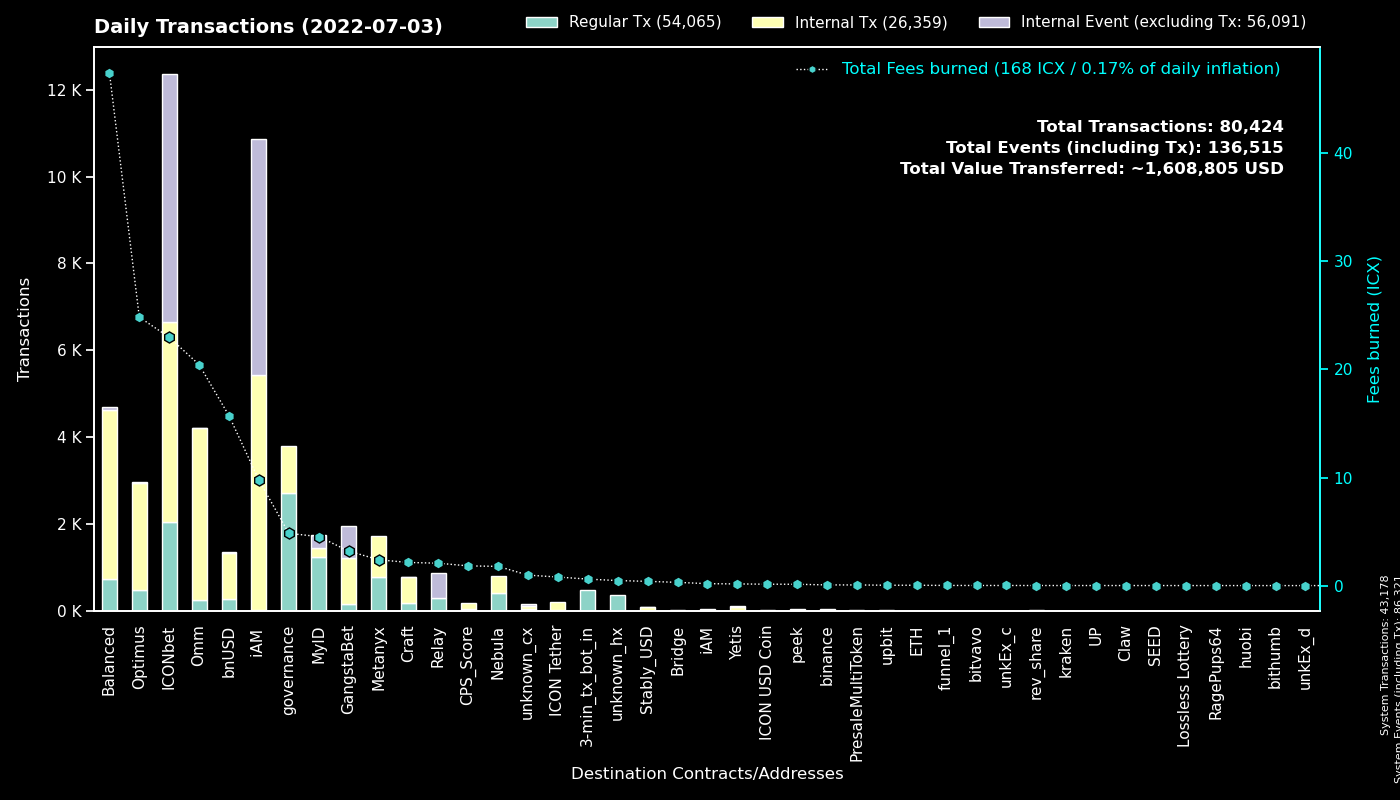

The file beside this chart, header and first rows:
to, Regular Tx, Fees burned, to_def, Internal Tx, Internal Event (excluding Tx), group
System, 43142, 0.0, System, 36, 43143, System
cx00000000000000000000000000000000000000…, 2720, 4.835, governance, 1079, 0, governance
cxd47f7d943ad76a0403210501dab03d4daf1f68…, 1059, 10.76, ICONbet? Blackjack, 1480, 2705, ICONbet
cxb0b6f777fba13d62961ad8ce11be7ef6c4b2bc…, 803, 9.806, ICONbet? DAOdice(new), 2501, 2409, ICONbet
cx369a5f4ce4f4648dfc96ba0c8229be0693b4ec…, 798, 2.391, Metanyx, 924, 0, Metanyx
hx92b7608c53825241069a280982c4d92e1b228c…, 721, 1.146, MyID_related_2, 0, 0, MyID
hx11de4e28be4845de3ea392fd8d758655bf766c…, 480, 0.6, 3-min_tx_bot_in, 0, 0, 3-min_tx_bot_in
cx9e3cadcc1a4be3323ea23371b84575abb32703…, 321, 0.6594, MyID_1, 0, 321, MyID
cx57d7acf8b5114b787ecdd99ca460c2272e4d91…, 310, 1.04, NebulaPlanetToken, 284, 0, Nebula
cx087b4164a87fdfb7b714f3bafe9dfb050fd6b1…, 298, 2.071, Relay_1, 0, 585, Relay
cx88fd7df7ddff82f7cc735c871dc519838cb235…, 276, 15.71, bnUSD, 1061, 26, bnUSD
cxaa99a164586883eed0322d62a31946dfa9491f…, 184, 15.12, optimus_rewards, 723, 2, Optimus
cx2609b924e33ef00b648a409245c7ea394c4678…, 182, 7.717, balanced_sicx, 990, 12, Balanced
cxcb455f26a2c01c686fa7f30e1e3661642dd53c…, 174, 15.84, omm_lending, 3309, 1, Omm
cx694e8c9f1a05c8c3719f30d46b97697960e428…, 160, 1.504, MyID_2, 160, 0, MyID
cxa0af3165c08318e988cb30993b3048335b94af…, 154, 2.236, optimus_baln, 457, 0, Optimus
cx5d6e1482434085f30660efe30573304d629270…, 151, 1.593, ICONbet? Baccarat, 486, 497, ICONbet
cxf61cd5a45dc9f91c15aa65831a30a90d59a096…, 136, 3.959, balanced_baln, 501, 24, Balanced
cx203d9cd2a669be67177e997b8948ce2c35caff…, 124, 14.19, balanced_dividends, 854, 0, Balanced
cx85954d0dae92b63bf5cba03a59ca4ffe687bad…, 110, 0.7305, NebulaMultiToken, 112, 0, Nebula
cx2dc662031f3d62bcdba4f63e9bf827767c8475…, 110, 1.614, GangstaBet Skill, 713, 733, GangstaBet
cx10d59e8103ab44635190bd4139dbfd682fa2d0…, 101, 6.968, balanced_rewards, 350, 0, Balanced
cx66d4d90f5f113eba575bf793570135f9b10cec…, 98, 6.918, balanced_loans, 360, 12, Balanced
cx9c4698411c6d9a780f605685153431dcda0460…, 91, 0.6181, Auction, 231, 0, Craft
cx21e94c08c03daee80c25d8ee3ea22a20786ec2…, 81, 7.356, Balanced Router, 755, 10, Balanced
cx785d504f44b5d2c8dac04c5a1ecd75f18ee57d…, 81, 1.393, Finance Token, 240, 2, Optimus
cx9f4ab72f854d3ccdc59aa6f2c3e2215dd62e87…, 62, 1.823, CPS_Score, 122, 0, CPS_Score
cx1a29259a59f463a67bb2ef84398b30ca56b583…, 57, 3.262, omm_token, 562, 8, Omm
cx7b1843b7ef5368a080ccf59c0a9d1bdec474f9…, 53, 2.378, optimus_dividends, 711, 0, Optimus
hxc4193cda4a75526bf50896ec242d6713bb6b02…, 50, 0.0625, binance_hot, 0, 0, binance
cxba62bb61baf8dd8b6a04633fe33806547785a0…, 41, 1.223, MyID_3, 41, 0, MyID
cx7ecb16e4c143b95e01d05933c17cb986cfe618…, 38, 0.4277, unknown_cx, 148, 0, Craft
cx14002628a4599380f391f708843044bc93dce2…, 36, 9.765, iAM Div, 5404, 5417, iAM
cx6139a27c15f1653471ffba0b4b88dc15de7e32…, 36, 1.495, gangstabet_token, 316, 2, GangstaBet
cx3a36ea1f6b9aa3d2dd9cb68e8987bcc3aabaaa…, 33, 0.7926, ICON Tether, 190, 0, ICON Tether
cx2e6d0fc0eca04965d06038c8406093337f085f…, 33, 1.002, Craft, 189, 4, Craft
cx38fd2687b202caf4bd1bda55223578f39dbb65…, 30, 0.5206, ICONbet? Mini Roulette(new), 80, 60, ICONbet
cx06f42ea934731b4867fca00d37c25aa30bc3e3…, 27, 0.7205, unknown_cx, 53, 23, unknown_cx
cxcc711062b732ed14954008da8a5b5193b4d486…, 24, 0.0444, peek_1, 0, 0, peek
hxbb984f278abd66ae2155edbd91f8c87ce98411…, 19, 0.02375, unknown_hx, 0, 0, unknown_hx
cx8683d50b9f53275081e13b64fba9d6a56b7c57…, 19, 0.07117, gangstabet_trade, 20, 0, GangstaBet
cx8dc674ce709c518bf1a6058a2722a59f94b6fb…, 18, 0.3262, Balanced StakedLP, 54, 0, Balanced
cxbb2871f468a3008f80b08fdde5b8b951583acf…, 16, 0.3926, Stably_USD, 83, 1, Stably_USD
hx328bc0fed37564007e9d8b911eaaaaf6c3fb00…, 16, 0.02, unknown_hx, 0, 0, unknown_hx
cx45cf0c108c3df650b1c28d9e2fdc8b4d068cb2…, 15, 0.05955, PresaleMultiToken, 14, 0, PresaleMultiToken
hx294c5d0699615fc8d92abfe464a2601612d11b…, 12, 0.015, funnel_1, 0, 0, funnel_1
cx30f18d26f45d990112a4cd4825c0b79af73aac…, 11, 0.1552, Yetis, 93, 27, Yetis
cx82c8c091b41413423579445032281bca5ac14f…, 11, 0.0593, Craft, 11, 3, Craft
cx84a42754868aa02884c766fa3f9b3d1fa6d0e1…, 10, 0.1067, Optimus Finance OMM, 20, 0, Omm
cx2d86ce51600803e187ce769129d1f6442bcefb…, 10, 0.03375, unknown_cx, 18, 0, Craft
cxcaef4255ec5cb784594655fa5ff62ce09a4f8d…, 10, 0.07891, peek_3, 10, 0, peek
hxfdb57e23c32f9273639d6dda45068d85ee43fe…, 10, 0.0125, upbit_hot2, 0, 0, upbit
hxa390d24fdcba68515b492ffc553192802706a1…, 9, 0.01125, bitvavo_hot, 0, 0, bitvavo
cx299d88908ab371d586c8dfe0ed42899a899e6e…, 9, 0.1917, ICONbet? Levels, 12, 8, ICONbet
hx8d28bc4d785d331eb4e577135701eb388e9a46…, 8, 0.01, upbit_hot4, 0, 0, upbit
hx85532472e789802a943bd34a8aeb86668bc232…, 8, 0.01, unkEx_c1, 0, 0, unkEx_c
cx841f29ec6ce98b527d49a275e87d427627f1af…, 8, 0.9299, OMM Delegation, 0, 0, Omm
hx693580d65d10505aa2ff236a9d9ab9648a2996…, 7, 0.00875, unknown_hx, 0, 0, unknown_hx
cx43e2eec79eb76293c298f2b17aec06097be606…, 7, 0.03631, balanced_staking, 21, 0, Balanced
cx42763d4ce9e52a4031b5aa44f4f5c3abe2135f…, 7, 0.03202, ETH, 7, 0, ETH
... 302 more rows
